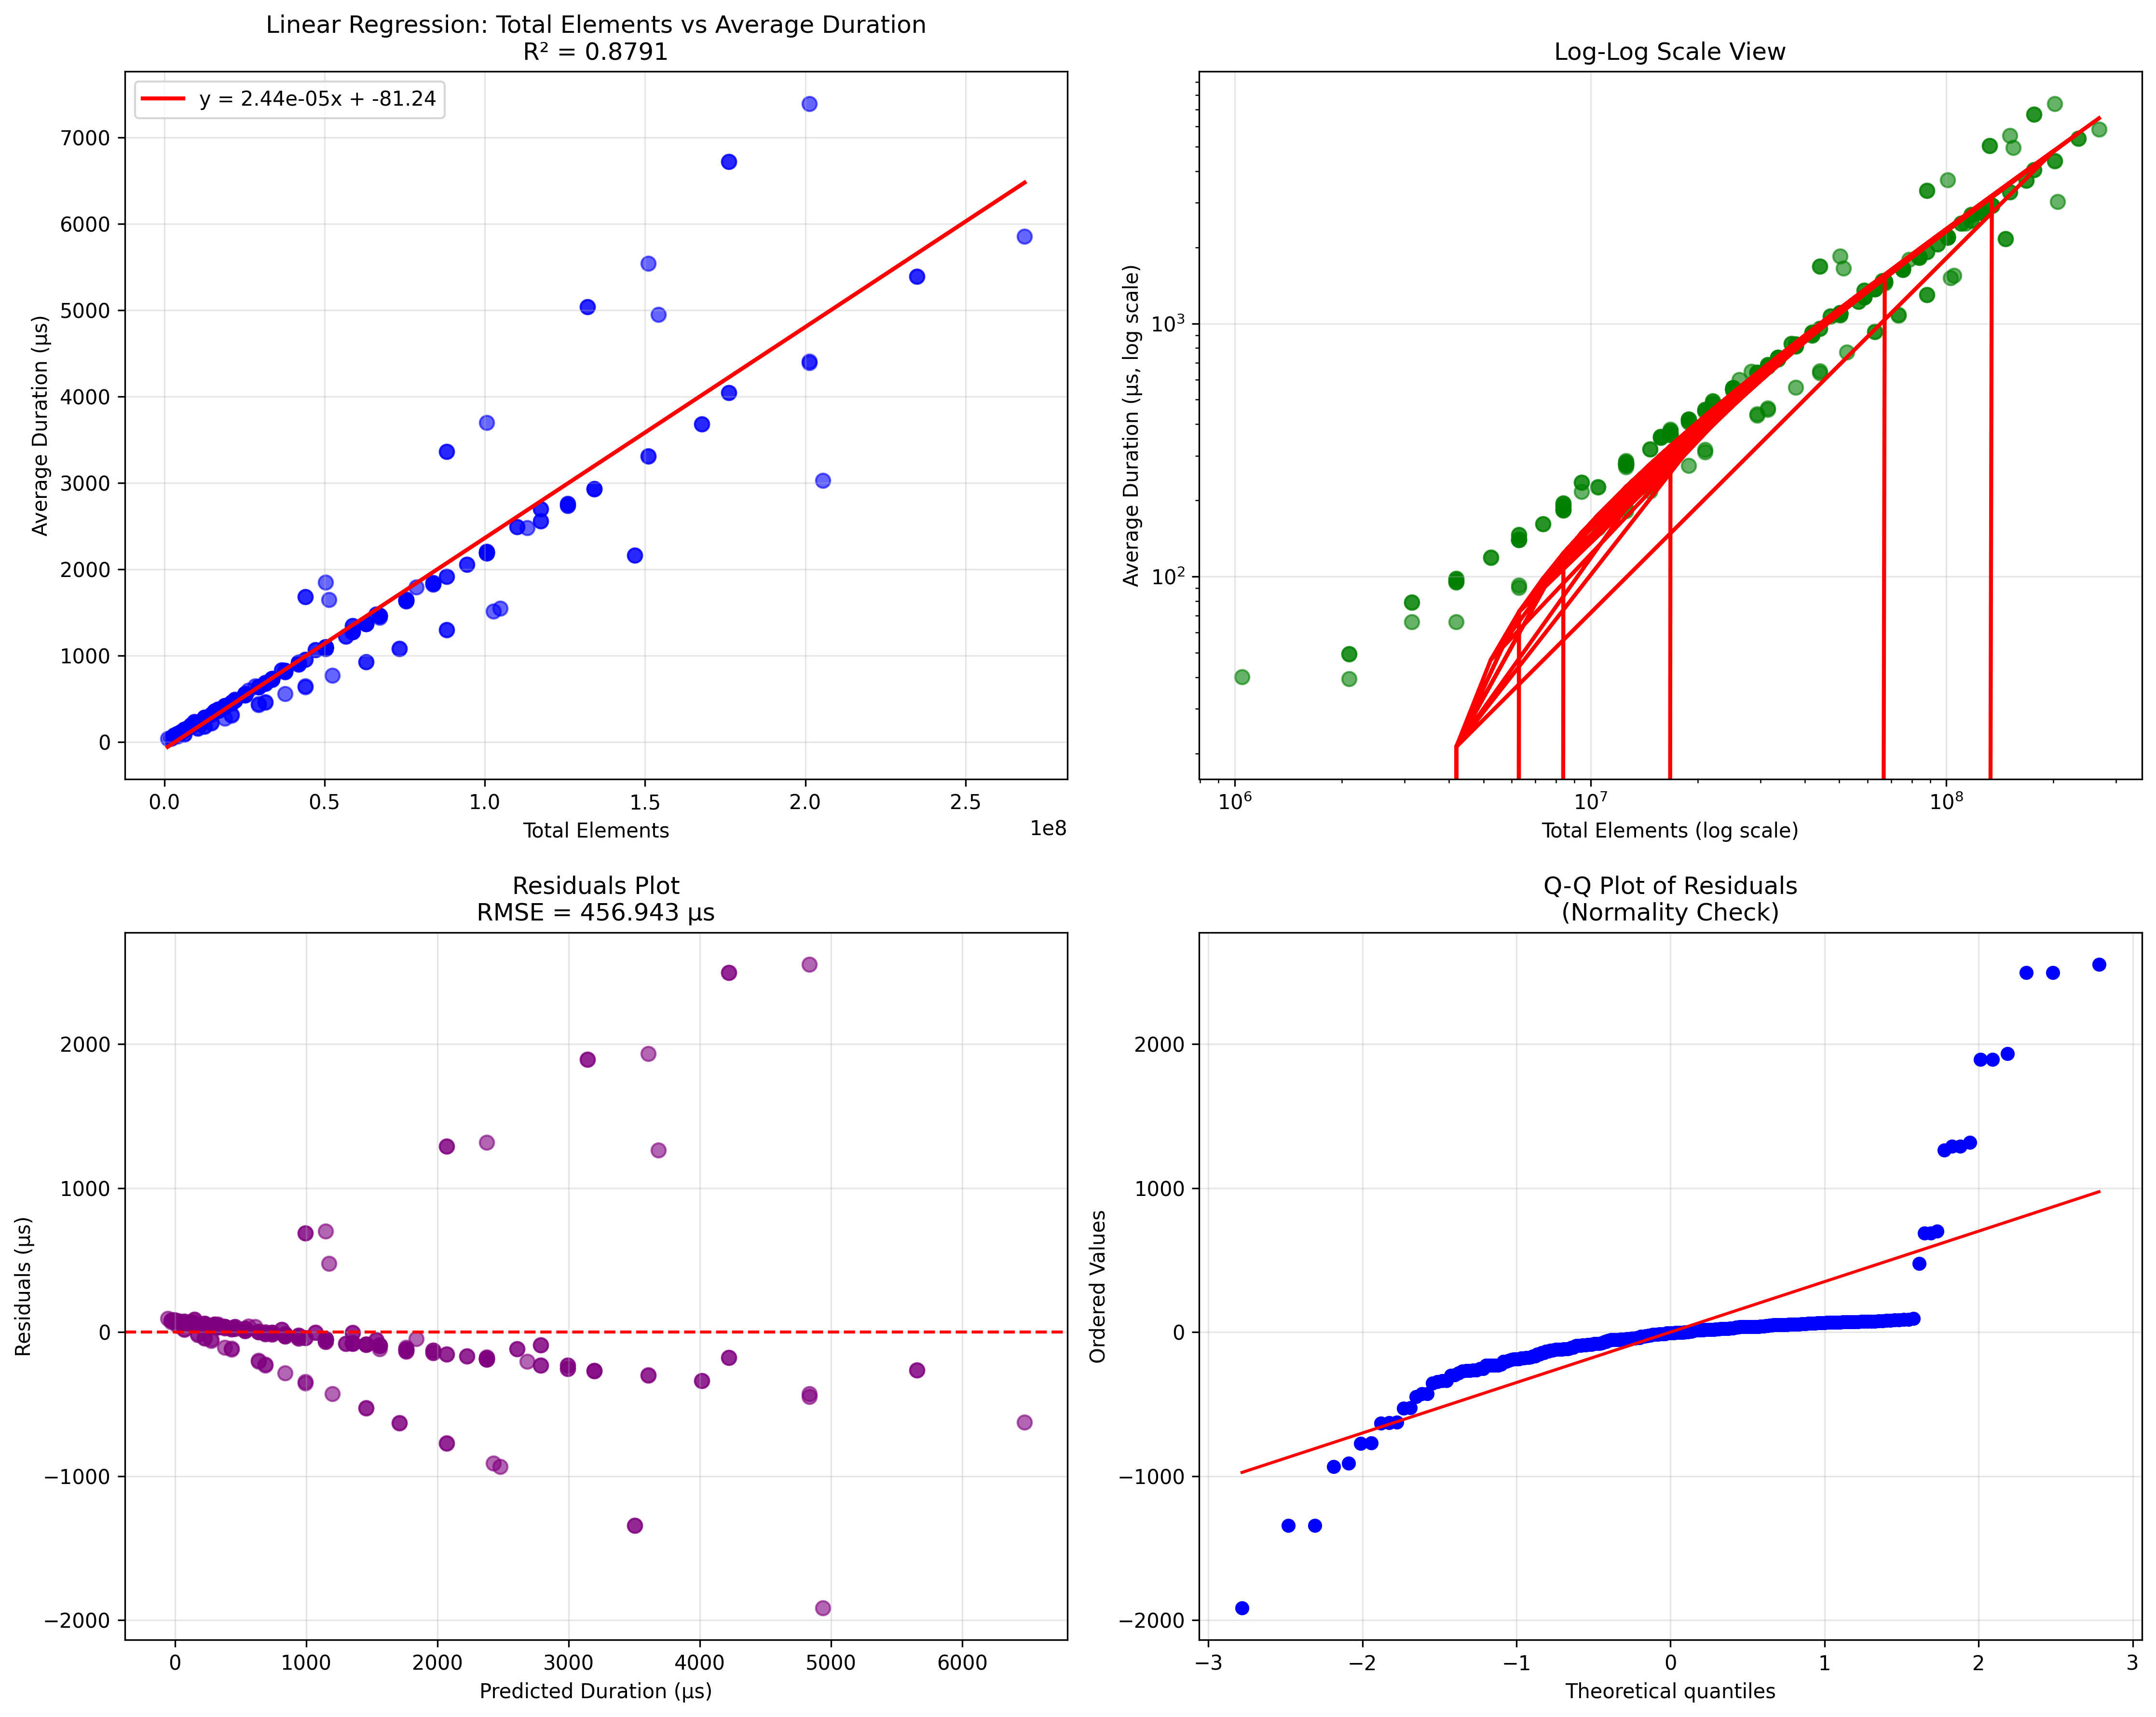

This chart was generated by the following Python code:
#!/usr/bin/env python3
"""
Linear regression analysis for total_elements vs avg_duration_us
from reduce-window kernel analysis data.
"""

import pandas as pd
import numpy as np
import matplotlib.pyplot as plt
import seaborn as sns
from sklearn.linear_model import LinearRegression
from sklearn.metrics import r2_score
from scipy import stats
import sys
from pathlib import Path

def perform_linear_regression_analysis(input_file='kernel_analysis.csv'):
    """
    Perform linear regression analysis on total_elements vs avg_duration_us
    """
    try:
        # Read the kernel analysis data
        print(f"Reading {input_file}...")
        df = pd.read_csv(input_file)
        
        # Extract the variables for regression
        X = df['total_elements'].values.reshape(-1, 1)  # Independent variable
        y = df['avg_duration_us'].values  # Dependent variable
        
        print(f"Analyzing {len(df)} data points")
        print(f"Total elements range: {X.min():,} to {X.max():,}")
        print(f"Average duration range: {y.min():.3f} to {y.max():.3f} μs")
        
        # Perform linear regression
        model = LinearRegression()
        model.fit(X, y)
        y_pred = model.predict(X)
        
        # Calculate statistics
        r2 = r2_score(y, y_pred)
        slope = model.coef_[0]
        intercept = model.intercept_
        
        # Calculate Pearson correlation coefficient
        correlation, p_value = stats.pearsonr(X.flatten(), y)
        
        # Calculate residuals
        residuals = y - y_pred
        rmse = np.sqrt(np.mean(residuals**2))
        
        print(f"\nLinear Regression Results:")
        print(f"Equation: y = {slope:.6e}x + {intercept:.3f}")
        print(f"R-squared: {r2:.4f}")
        print(f"Correlation coefficient: {correlation:.4f}")
        print(f"P-value: {p_value:.2e}")
        print(f"RMSE: {rmse:.3f} μs")
        
        # Create visualization
        fig, ((ax1, ax2), (ax3, ax4)) = plt.subplots(2, 2, figsize=(15, 12))
        
        # Main scatter plot with regression line
        ax1.scatter(X, y, alpha=0.6, color='blue', s=50)
        ax1.plot(X, y_pred, color='red', linewidth=2, label=f'y = {slope:.2e}x + {intercept:.2f}')
        ax1.set_xlabel('Total Elements')
        ax1.set_ylabel('Average Duration (μs)')
        ax1.set_title(f'Linear Regression: Total Elements vs Average Duration\nR² = {r2:.4f}')
        ax1.legend()
        ax1.grid(True, alpha=0.3)
        
        # Log-scale plot
        ax2.scatter(X, y, alpha=0.6, color='green', s=50)
        ax2.plot(X, y_pred, color='red', linewidth=2)
        ax2.set_xscale('log')
        ax2.set_yscale('log')
        ax2.set_xlabel('Total Elements (log scale)')
        ax2.set_ylabel('Average Duration (μs, log scale)')
        ax2.set_title('Log-Log Scale View')
        ax2.grid(True, alpha=0.3)
        
        # Residuals plot
        ax3.scatter(y_pred, residuals, alpha=0.6, color='purple', s=50)
        ax3.axhline(y=0, color='red', linestyle='--')
        ax3.set_xlabel('Predicted Duration (μs)')
        ax3.set_ylabel('Residuals (μs)')
        ax3.set_title(f'Residuals Plot\nRMSE = {rmse:.3f} μs')
        ax3.grid(True, alpha=0.3)
        
        # Q-Q plot for residuals normality check
        stats.probplot(residuals, dist="norm", plot=ax4)
        ax4.set_title('Q-Q Plot of Residuals\n(Normality Check)')
        ax4.grid(True, alpha=0.3)
        
        plt.tight_layout()
        
        # Save the plot
        output_plot = 'linear_regression_analysis.png'
        plt.savefig(output_plot, dpi=300, bbox_inches='tight')
        print(f"\nPlot saved as {output_plot}")
        
        # Save detailed results to CSV
        results_df = pd.DataFrame({
            'total_elements': X.flatten(),
            'avg_duration_us': y,
            'predicted_duration_us': y_pred,
            'residuals': residuals
        })
        
        # Add kernel information for reference
        results_df = pd.concat([
            df[['kernel_name', 'batch_size', 'channels', 'height', 'width']],
            results_df
        ], axis=1)
        
        results_output = 'regression_results.csv'
        results_df.to_csv(results_output, index=False)
        print(f"Detailed results saved as {results_output}")
        
        # Create summary statistics
        summary_stats = {
            'slope': slope,
            'intercept': intercept,
            'r_squared': r2,
            'correlation': correlation,
            'p_value': p_value,
            'rmse': rmse,
            'n_points': len(df),
            'min_elements': int(X.min()),
            'max_elements': int(X.max()),
            'min_duration': float(y.min()),
            'max_duration': float(y.max())
        }
        
        summary_df = pd.DataFrame([summary_stats])
        summary_output = 'regression_summary.csv'
        summary_df.to_csv(summary_output, index=False)
        print(f"Summary statistics saved as {summary_output}")
        
        plt.show()
        
        return model, summary_stats
        
    except Exception as e:
        print(f"Error performing analysis: {e}")
        sys.exit(1)

if __name__ == "__main__":
    # Set up paths
    script_dir = Path(__file__).parent
    input_file = script_dir / "kernel_analysis.csv"
    
    if not input_file.exists():
        print(f"Error: {input_file} not found!")
        sys.exit(1)
    
    # Run analysis
    model, stats = perform_linear_regression_analysis(str(input_file))




